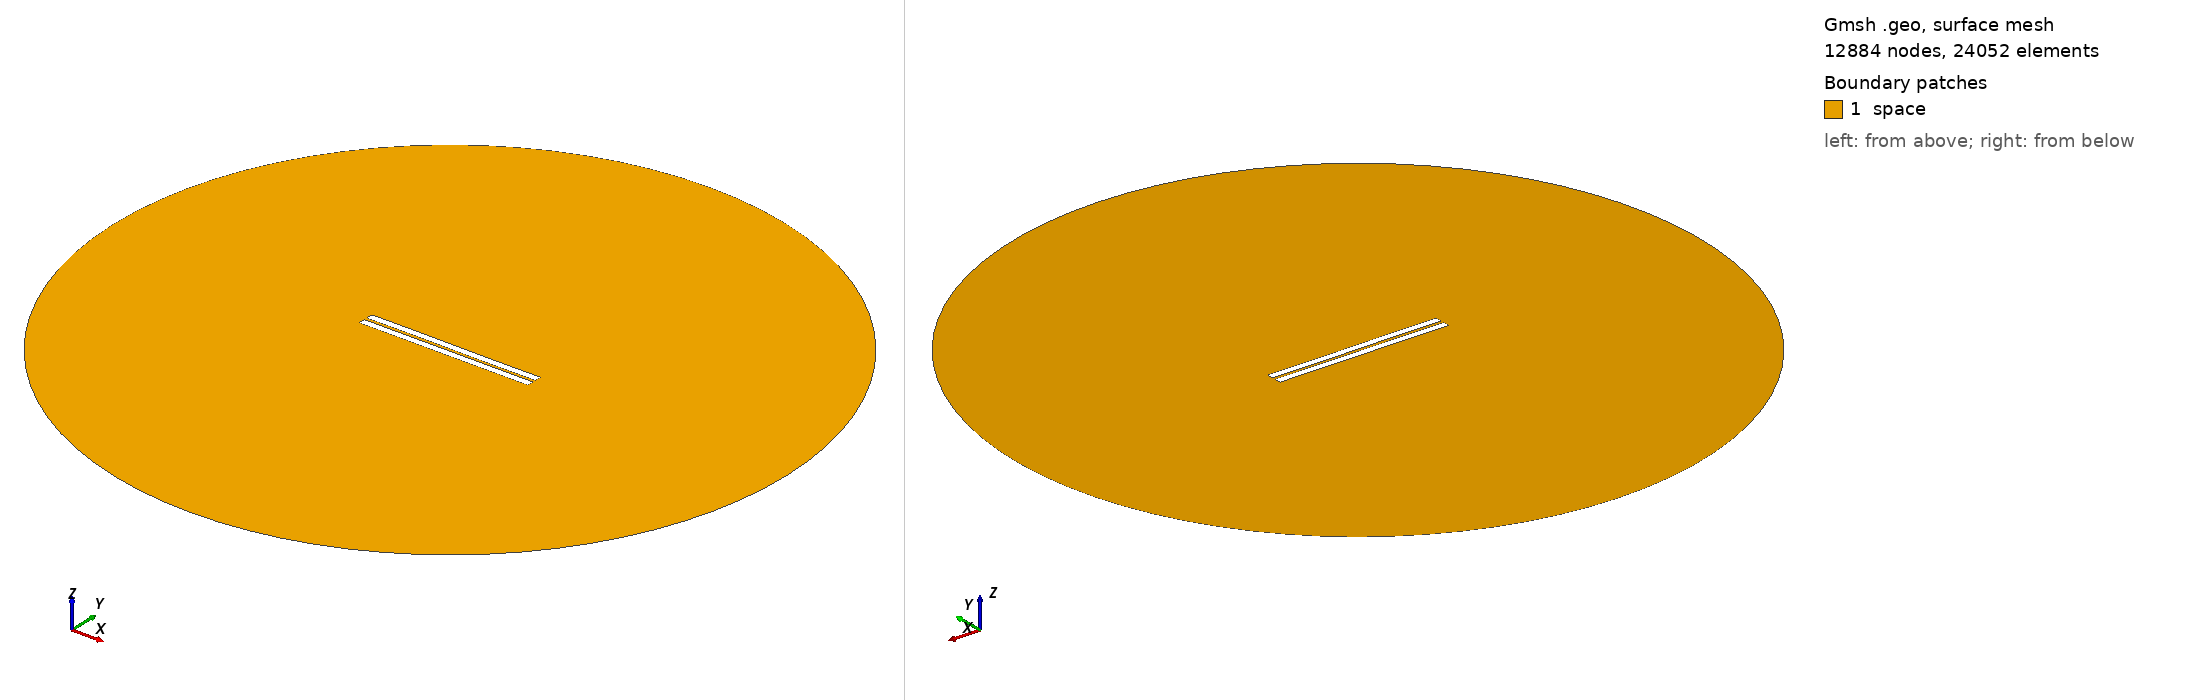

Gmsh geometry script, surface-meshed: 12884 nodes, 24052 surface elements. Boundary patches (legend numbers): 1 space. Left view from above one corner, right view from below the opposite corner. Legend entries are the model's physical surfaces. The drawing asked Gmsh for element sizes between 1% and 20% of the model's largest extent; the script's own settings can give other sizes.

=== 818.geo (drawn) ===
//---------------------------------------
// Geometry kernel
//---------------------------------------

SetFactory("OpenCASCADE");



//---------------------------------------
// Parameters of the geometry
//---------------------------------------

// Overetch of the upper plate
overetch = 0.0;

// Distance between the plates
distance = 1.75;

// Discretization over the x axis (for the deformation)
nx = 50; 

// Length of the plate
L = 100 - overetch; 

// Number of modes
n = 4; 

// 1st mode coefficient
coeff(1) = -0.075;
beta(1) = 0.596864 * 3.1415926535 / L;

// 2nd mode coefficient
coeff(2) = 0.0;
beta(2) = 1.49418 * 3.1415926535 / L;

// 3rd mode coefficient
coeff(3) = 0.07499999999999998;
beta(3) = 2.50025 * 3.1415926535 / L;

// 4th mode coefficient
coeff(4) = 0.0;
beta(4) = 3.49999 * 3.1415926535 / L;



//---------------------------------------
// Upper plate (deformed rectangle)
//---------------------------------------

// Coordiantes of the upper plate
xmin = -50;
xmax = 50 - overetch;

// Height of the upper plate
yheight = 4 - 2 * overetch;

// Indexes of the points
UpperID[] = {};
LowerID[] = {};
LeftID[] = {};
RightID[] = {};

// Point index
p = 1;

// Horizontal edges
For i In {1:nx}
    x = xmin + (i-1)*(xmax - xmin)/(nx-1);

    y_bottom = distance / 2 + overetch;
    For j In {1:n}
        C = (Cosh(beta(j)*L) + Cos(beta(j)*L)) / (Sinh(beta(j)*L) + Sin(beta(j)*L));
        y_bottom  = y_bottom + coeff(j) * (Cosh(beta(j)*(x+50)) - Cos(beta(j)*(x+50)) - C * (Sinh(beta(j)*(x+50)) - Sin(beta(j)*(x+50))));
    EndFor

    y_top = y_bottom + yheight;

    Point(p) = {x, y_top, 0, 1.0};
    UpperID[i] = p;
    p = p + 1;

    Point(p) = {x, y_bottom, 0, 1.0};
    LowerID[i] = p;
    p = p + 1;
EndFor

// Create point lists
UpperPts[] = {}; LowerPts[] = {};
For i In {1:nx}
  UpperPts[] += {UpperID[i]};
  LowerPts[] += {LowerID[i]};
EndFor

// Build splines
Spline(1) = {UpperPts[]};
Spline(2) = {LowerPts[]};
Line(3) = {LowerPts[nx-1], UpperPts[nx-1]};
Line(4) = {LowerPts[0], UpperPts[0]};

// Build the plane surface
Curve Loop(1) = {2, 3, -1, -4};
Plane Surface(1) = {1};



//---------------------------------------
// Lower plate (rectangle)
//---------------------------------------

// Vertices
Point(1001) = {-50, -1, 0, 1.0};
Point(1002) = { 50, -1, 0, 1.0};
Point(1003) = { 50,  -5, 0, 1.0};
Point(1004) = {-50,  -5, 0, 1.0};

// Edges
Line(5) = {1001, 1002};
Line(6) = {1002, 1003};
Line(7) = {1003, 1004};
Line(8) = {1004, 1001};

// Plane surface
Line Loop(2) = {5, 6, 7, 8};
Plane Surface(2) = {2}; 



//---------------------------------------
// Outer (fictious) boundary
//---------------------------------------

// Points
Point(1005) = {0, 0, 0};       // Center
Point(1006) = {200, 0, 0};     // Start point
Point(1007) = {0, 200, 0};     // 90 degrees
Point(1008) = {-200, 0, 0};    // 180 degrees
Point(1009) = {0, -200, 0};    // 270 degrees

// Circle arcs (each needs start, center, end)
Circle(9) = {1006, 1005, 1007};
Circle(10) = {1007, 1005, 1008};
Circle(11) = {1008, 1005, 1009};
Circle(12) = {1009, 1005, 1006};

// Plane surface for the entire domain
Curve Loop(3) = {9, 10, 11, 12};
Surface(3) = {3};

// Subtract the plates from the whole domain to obtain the actual domain where we want to solve the equations
BooleanDifference{ Surface{3}; Delete; }{ Surface{1}; Surface{2}; Delete; }




//---------------------------------------
// Transfinite Lines/Curves
//---------------------------------------

// Set the number of points on the boundaries
r = 7;

// Plates
Transfinite Curve {1, 2} = 50*r Using Progression 1;
Transfinite Curve {3, 4} = 2*r Using Progression 1;
Transfinite Line {5, 7} = 50*r Using Progression 1;
Transfinite Line {6, 8} = 2*r Using Progression 1;

// Outer boundary
Transfinite Line {9, 10, 11, 12} = 20 Using Progression 1;



//---------------------------------------
// Physical groups
//---------------------------------------                

// Physical curves (boundaries)
Physical Line("force_segment", 10) = {2};
Physical Line("upper_plate", 11) = {1, 3, 4};
Physical Line("lower_plate", 12) = {5, 6, 7, 8};
Physical Line("boundary", 20) = {9, 10, 11, 12};

// Physical Surfaces
Physical Surface("space", 30) = {3};



//---------------------------------------
// 6. Generate the Mesh
//---------------------------------------

// 2D mesh generation
Mesh 2;
